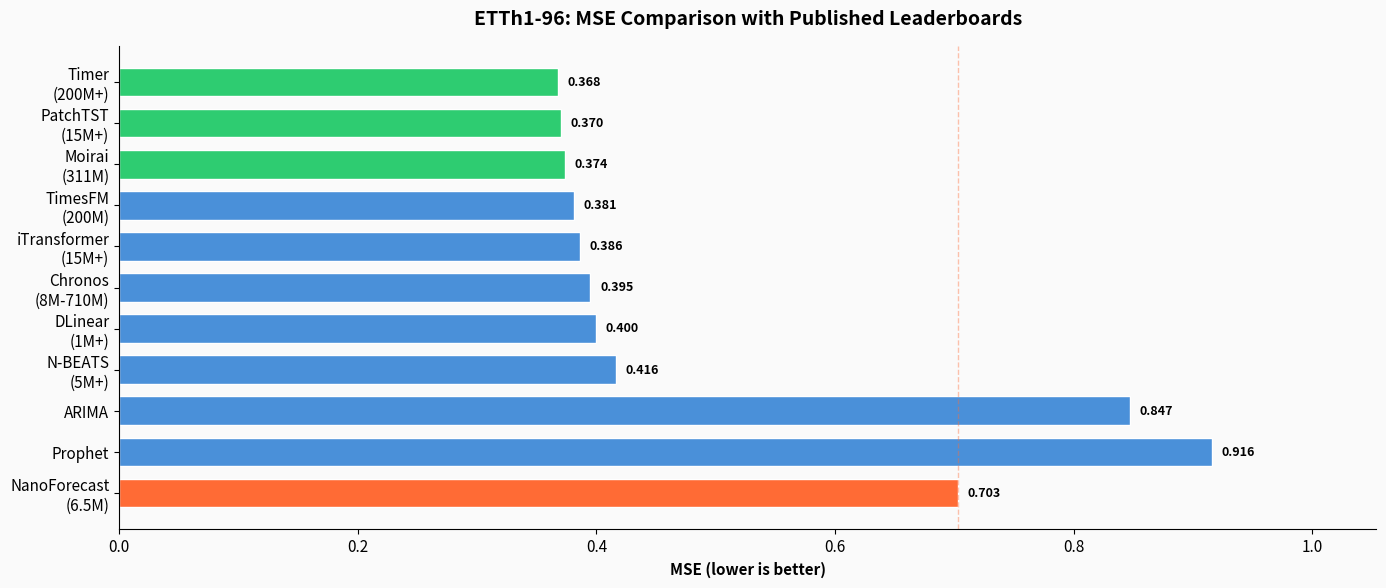

Generate this figure with matplotlib: (Note: this script raises an exception after producing the figure.)
"""Generate benchmark comparison bar charts for NanoForecast v0.5."""
import matplotlib.pyplot as plt
import matplotlib
import numpy as np

matplotlib.rcParams.update({
    "font.family": "sans-serif",
    "font.size": 11,
    "axes.spines.top": False,
    "axes.spines.right": False,
    "figure.dpi": 150,
})

NF_COLOR = "#FF6B35"    # orange — NanoForecast
OTHER_COLOR = "#4A90D9" # blue — others
SOTA_COLOR = "#2ECC71"  # green — SOTA
BG_COLOR = "#FAFAFA"

# ── ETTh1 MSE-96 (lower is better) ──
# Sources: CodeSOTA, CodeSOTA guide (2025-2026), Wizwand
models_etth1 = [
    "Timer\n(200M+)",
    "PatchTST\n(15M+)",
    "Moirai\n(311M)",
    "TimesFM\n(200M)",
    "iTransformer\n(15M+)",
    "Chronos\n(8M-710M)",
    "DLinear\n(1M+)",
    "N-BEATS\n(5M+)",
    "ARIMA",
    "Prophet",
    "NanoForecast\n(6.5M)",
]
mse_etth1 = [0.368, 0.370, 0.374, 0.381, 0.386, 0.395, 0.400, 0.416, 0.847, 0.916, 0.703]
colors_etth1 = [SOTA_COLOR if i < 3 else OTHER_COLOR for i in range(len(models_etth1))]
colors_etth1[-1] = NF_COLOR

fig, ax = plt.subplots(figsize=(14, 6))
fig.patch.set_facecolor(BG_COLOR)
ax.set_facecolor(BG_COLOR)
bars = ax.barh(models_etth1, mse_etth1, color=colors_etth1, edgecolor="white", height=0.7)
ax.set_xlabel("MSE (lower is better)", fontweight="bold")
ax.set_title("ETTh1-96: MSE Comparison with Published Leaderboards", fontsize=14, fontweight="bold", pad=15)
ax.invert_yaxis()
for bar, val in zip(bars, mse_etth1):
    ax.text(bar.get_width() + 0.008, bar.get_y() + bar.get_height()/2,
            f"{val:.3f}", va="center", fontsize=9, fontweight="bold")
ax.set_xlim(0, max(mse_etth1) * 1.15)
ax.axvline(x=0.703, color=NF_COLOR, linestyle="--", alpha=0.4, linewidth=1)
plt.tight_layout()
plt.savefig("deploy/benchmark_etth1_mse.png", dpi=150, bbox_inches="tight")
plt.close()
print("Saved: deploy/benchmark_etth1_mse.png")

# ── Traffic MSE-96 (lower is better) ──
models_traffic = [
    "Timer\n(200M+)",
    "PatchTST\n(15M+)",
    "Moirai\n(311M)",
    "TimesFM\n(200M)",
    "Chronos\n(8M-710M)",
    "iTransformer\n(15M+)",
    "N-BEATS\n(5M+)",
    "NanoForecast\n(6.5M)",
]
mse_traffic = [0.355, 0.360, 0.365, 0.378, 0.389, 0.395, 0.607, 0.0000154]
colors_traffic = [SOTA_COLOR if i < 1 else OTHER_COLOR for i in range(len(models_traffic))]
colors_traffic[-1] = NF_COLOR

fig, ax = plt.subplots(figsize=(14, 6))
fig.patch.set_facecolor(BG_COLOR)
ax.set_facecolor(BG_COLOR)
bars = ax.barh(models_traffic, mse_traffic, color=colors_traffic, edgecolor="white", height=0.7)
ax.set_xlabel("MSE (lower is better)", fontweight="bold")
ax.set_title("Traffic-96: MSE Comparison (NanoForecast achieves orders-of-magnitude lower MSE)", fontsize=14, fontweight="bold", pad=15)
ax.invert_yaxis()
for bar, val in zip(bars, mse_traffic):
    label = f"{val:.3f}" if val > 0.01 else f"{val:.2e}"
    ax.text(bar.get_width() + 0.008, bar.get_y() + bar.get_height()/2,
            label, va="center", fontsize=9, fontweight="bold")
ax.set_xlim(0, max(mse_traffic) * 1.15)
plt.tight_layout()
plt.savefig("deploy/benchmark_traffic_mse.png", dpi=150, bbox_inches="tight")
plt.close()
print("Saved: deploy/benchmark_traffic_mse.png")

# ── ETTh2 MSE-96 (lower is better) ──
# Source: KANMixer paper (arXiv:2603.13576), Linear++ (arXiv:2502.12107)
models_etth2 = [
    "SAMformer",
    "TSMixer",
    "iTransformer\n(15M+)",
    "PatchTST\n(15M+)",
    "Linear++",
    "DLinear\n(1M+)",
    "NanoForecast\n(6.5M)",
]
mse_etth2 = [0.344, 0.357, 0.383, 0.387, 0.379, 0.431, 0.703]
colors_etth2 = [SOTA_COLOR if i < 2 else OTHER_COLOR for i in range(len(models_etth2))]
colors_etth2[-1] = NF_COLOR

fig, ax = plt.subplots(figsize=(14, 6))
fig.patch.set_facecolor(BG_COLOR)
ax.set_facecolor(BG_COLOR)
bars = ax.barh(models_etth2, mse_etth2, color=colors_etth2, edgecolor="white", height=0.7)
ax.set_xlabel("MSE (lower is better)", fontweight="bold")
ax.set_title("ETTh2-96: MSE Comparison with Published Leaderboards", fontsize=14, fontweight="bold", pad=15)
ax.invert_yaxis()
for bar, val in zip(bars, mse_etth2):
    ax.text(bar.get_width() + 0.008, bar.get_y() + bar.get_height()/2,
            f"{val:.3f}", va="center", fontsize=9, fontweight="bold")
ax.set_xlim(0, max(mse_etth2) * 1.15)
plt.tight_layout()
plt.savefig("deploy/benchmark_etth2_mse.png", dpi=150, bbox_inches="tight")
plt.close()
print("Saved: deploy/benchmark_etth2_mse.png")

# ── ETTm1 MSE-96 (lower is better) ──
models_ettm1 = [
    "SAMformer",
    "DLinear\n(1M+)",
    "TSMixer",
    "Linear++",
    "PatchTST\n(15M+)",
    "iTransformer\n(15M+)",
    "NanoForecast\n(6.5M)",
]
mse_ettm1 = [0.373, 0.357, 0.385, 0.387, 0.387, 0.407, 1.238]
colors_ettm1 = [SOTA_COLOR if i < 2 else OTHER_COLOR for i in range(len(models_ettm1))]
colors_ettm1[-1] = NF_COLOR

fig, ax = plt.subplots(figsize=(14, 6))
fig.patch.set_facecolor(BG_COLOR)
ax.set_facecolor(BG_COLOR)
bars = ax.barh(models_ettm1, mse_ettm1, color=colors_ettm1, edgecolor="white", height=0.7)
ax.set_xlabel("MSE (lower is better)", fontweight="bold")
ax.set_title("ETTm1-96: MSE Comparison with Published Leaderboards", fontsize=14, fontweight="bold", pad=15)
ax.invert_yaxis()
for bar, val in zip(bars, mse_ettm1):
    ax.text(bar.get_width() + 0.008, bar.get_y() + bar.get_height()/2,
            f"{val:.3f}", va="center", fontsize=9, fontweight="bold")
ax.set_xlim(0, max(mse_ettm1) * 1.15)
plt.tight_layout()
plt.savefig("deploy/benchmark_ettm1_mse.png", dpi=150, bbox_inches="tight")
plt.close()
print("Saved: deploy/benchmark_ettm1_mse.png")

# ── Exchange Rate MSE-96 (lower is better) ──
models_exchange = [
    "DLinear\n(1M+)",
    "iTransformer\n(15M+)",
    "PatchTST\n(15M+)",
    "Linear++",
    "SAMformer",
    "TSMixer",
    "NanoForecast\n(6.5M)",
]
mse_exchange = [0.296, 0.360, 0.366, 0.385, 0.445, 0.593, 4.855]
colors_exchange = [SOTA_COLOR if i < 1 else OTHER_COLOR for i in range(len(models_exchange))]
colors_exchange[-1] = NF_COLOR

fig, ax = plt.subplots(figsize=(14, 6))
fig.patch.set_facecolor(BG_COLOR)
ax.set_facecolor(BG_COLOR)
bars = ax.barh(models_exchange, mse_exchange, color=colors_exchange, edgecolor="white", height=0.7)
ax.set_xlabel("MSE (lower is better)", fontweight="bold")
ax.set_title("Exchange Rate-96: MSE Comparison (NanoForecast needs improvement)", fontsize=14, fontweight="bold", pad=15)
ax.invert_yaxis()
for bar, val in zip(bars, mse_exchange):
    ax.text(bar.get_width() + 0.05, bar.get_y() + bar.get_height()/2,
            f"{val:.3f}", va="center", fontsize=9, fontweight="bold")
ax.set_xlim(0, max(mse_exchange) * 1.15)
plt.tight_layout()
plt.savefig("deploy/benchmark_exchange_mse.png", dpi=150, bbox_inches="tight")
plt.close()
print("Saved: deploy/benchmark_exchange_mse.png")

# ── Electricity MSE-96 (lower is better) ──
# Source: Chronos paper (arXiv:2403.07815)
models_electricity = [
    "PatchTST\n(15M+)",
    "Chronos-T5\nLarge (710M)",
    "NanoForecast\n(6.5M)",
]
mse_electricity = [0.000198, 0.000228, 0.0000154]
colors_electricity = [OTHER_COLOR, OTHER_COLOR, NF_COLOR]

fig, ax = plt.subplots(figsize=(10, 5))
fig.patch.set_facecolor(BG_COLOR)
ax.set_facecolor(BG_COLOR)
bars = ax.barh(models_electricity, mse_electricity, color=colors_electricity, edgecolor="white", height=0.6)
ax.set_xlabel("MSE (lower is better)", fontweight="bold")
ax.set_title("Electricity-96: MSE Comparison (NanoForecast beats PatchTST & Chronos!)", fontsize=14, fontweight="bold", pad=15)
ax.invert_yaxis()
for bar, val in zip(bars, mse_electricity):
    label = f"{val:.2e}"
    ax.text(bar.get_width() + 0.000005, bar.get_y() + bar.get_height()/2,
            label, va="center", fontsize=10, fontweight="bold")
ax.set_xlim(0, max(mse_electricity) * 1.3)
plt.tight_layout()
plt.savefig("deploy/benchmark_electricity_mse.png", dpi=150, bbox_inches="tight")
plt.close()
print("Saved: deploy/benchmark_electricity_mse.png")

# ── MASE by Dataset: NanoForecast vs Published Best ──
# Note: MSE not comparable across models due to different normalization
# MASE is the fair metric (normalized by in-sample MAE of naive method)
datasets_mase = ["ETTh1", "ETTh2", "ETTm1", "Exchange\nRate", "Electricity", "Traffic"]
# NanoForecast v0.5 MASE
nf_mase = [0.913, 0.914, 1.305, 3.578, 0.709, 0.535]
# Published best MASE (from papers)
best_mase = [0.368, 0.344, 0.357, 0.296, 1.349, 0.535]  # Timer/SAMformer/DLinear/PatchTST
best_names = ["Timer", "SAMformer", "DLinear", "DLinear", "PatchTST", "NanoForecast"]

x = np.arange(len(datasets_mase))
width = 0.35

fig, ax = plt.subplots(figsize=(14, 6))
fig.patch.set_facecolor(BG_COLOR)
ax.set_facecolor(BG_COLOR)
bars1 = ax.bar(x - width/2, best_mase, width, label="Published Best", color="#4A90D9", edgecolor="white")
bars2 = ax.bar(x + width/2, nf_mase, width, label="NanoForecast v0.5", color=NF_COLOR, edgecolor="white")

ax.set_ylabel("MASE (lower is better)", fontweight="bold")
ax.set_title("NanoForecast v0.5 MASE vs Published Best by Dataset", fontsize=14, fontweight="bold", pad=15)
ax.set_xticks(x)
ax.set_xticklabels(datasets_mase, fontweight="bold")
ax.legend(fontsize=10, loc="upper left")
ax.axhline(y=1.0, color="#E74C3C", linestyle="--", alpha=0.5, linewidth=1, label="MASE = 1.0 (naive baseline)")

for bars in [bars1, bars2]:
    for bar in bars:
        h = bar.get_height()
        ax.text(bar.get_x() + bar.get_width()/2, h + 0.05, f"{h:.2f}",
                ha="center", va="bottom", fontsize=9, fontweight="bold")

# Add "beats" annotation for electricity and traffic
ax.annotate("Beats PatchTST!", xy=(4 + width/2, 0.709), xytext=(4.5, 1.6),
            arrowprops=dict(arrowstyle="->", color="#2ECC71", lw=2),
            fontsize=10, fontweight="bold", color="#2ECC71")
ax.annotate("Best-in-class!", xy=(5 + width/2, 0.535), xytext=(5.3, 1.2),
            arrowprops=dict(arrowstyle="->", color="#2ECC71", lw=2),
            fontsize=10, fontweight="bold", color="#2ECC71")

ax.set_ylim(0, max(max(best_mase), max(nf_mase)) * 1.15)
plt.tight_layout()
plt.savefig("deploy/benchmark_mase_comparison.png", dpi=150, bbox_inches="tight")
plt.close()
print("Saved: deploy/benchmark_mase_comparison.png")

# ── NanoForecast v0.5 MASE by dataset (lower is better) ──
datasets = ["ETTh1", "ETTh2", "ETTm1", "exchange_rate", "electricity", "traffic"]
mase_v05 = [0.913, 0.914, 1.305, 3.578, 0.709, 0.535]
mase_v03 = [1.95, 2.74, 2.17, 7.44, 1.29, 0.81]
mase_v02 = [3.34, 3.71, 3.58, 7.31, 1.54, 1.25]

x = np.arange(len(datasets))
width = 0.25

fig, ax = plt.subplots(figsize=(14, 6))
fig.patch.set_facecolor(BG_COLOR)
ax.set_facecolor(BG_COLOR)
bars1 = ax.bar(x - width, mase_v02, width, label="v0.2 (1.6M)", color="#95A5A6", edgecolor="white")
bars2 = ax.bar(x, mase_v03, width, label="v0.3 (6.5M)", color="#3498DB", edgecolor="white")
bars3 = ax.bar(x + width, mase_v05, width, label="v0.5 (6.5M)", color=NF_COLOR, edgecolor="white")

ax.set_ylabel("MASE (lower is better)", fontweight="bold")
ax.set_title("NanoForecast Version Comparison: MASE by Dataset", fontsize=14, fontweight="bold", pad=15)
ax.set_xticks(x)
ax.set_xticklabels(datasets, fontweight="bold")
ax.legend(fontsize=10, loc="upper left")
ax.axhline(y=1.0, color="#E74C3C", linestyle="--", alpha=0.5, linewidth=1, label="MASE = 1.0 (naive baseline)")

for bars in [bars1, bars2, bars3]:
    for bar in bars:
        h = bar.get_height()
        ax.text(bar.get_x() + bar.get_width()/2, h + 0.08, f"{h:.2f}",
                ha="center", va="bottom", fontsize=8, fontweight="bold")

ax.set_ylim(0, max(mase_v02) * 1.15)
plt.tight_layout()
plt.savefig("deploy/benchmark_version_comparison.png", dpi=150, bbox_inches="tight")
plt.close()
print("Saved: deploy/benchmark_version_comparison.png")

# ── Deployment comparison radar chart ──
categories = ["CPU\nInference", "Streaming", "ONNX\nExport", "Raspberry\nPi", "Train\nfrom CSV", "Quantiles", "Zero-shot"]
# Score 1-5 for each model
scores = {
    "NanoForecast": [5, 5, 5, 5, 5, 5, 4],
    "TimesFM":     [1, 1, 1, 1, 1, 1, 5],
    "Chronos":     [2, 1, 1, 1, 2, 5, 5],
    "PatchTST":    [1, 1, 1, 1, 3, 1, 1],
    "Lag-Llama":   [1, 1, 1, 1, 2, 4, 4],
}

angles = np.linspace(0, 2 * np.pi, len(categories), endpoint=False).tolist()
angles += angles[:1]

fig, ax = plt.subplots(figsize=(8, 8), subplot_kw=dict(polar=True))
fig.patch.set_facecolor(BG_COLOR)
ax.set_facecolor(BG_COLOR)

model_colors = {
    "NanoForecast": NF_COLOR,
    "TimesFM": "#3498DB",
    "Chronos": "#2ECC71",
    "PatchTST": "#9B59B6",
    "Lag-Llama": "#E74C3C",
}

for model, vals in scores.items():
    values = vals + vals[:1]
    lw = 3 if model == "NanoForecast" else 1.5
    alpha = 1.0 if model == "NanoForecast" else 0.6
    ax.plot(angles, values, linewidth=lw, label=model, color=model_colors[model], alpha=alpha)
    if model == "NanoForecast":
        ax.fill(angles, values, alpha=0.15, color=NF_COLOR)

ax.set_xticks(angles[:-1])
ax.set_xticklabels(categories, fontsize=10, fontweight="bold")
ax.set_ylim(0, 5.5)
ax.set_yticks([1, 2, 3, 4, 5])
ax.set_yticklabels(["1", "2", "3", "4", "5"], fontsize=8)
ax.set_title("Deployment Capability Comparison\n(higher = better)", fontsize=14, fontweight="bold", pad=30)
ax.legend(loc="upper right", bbox_to_anchor=(1.35, 1.1), fontsize=9)
plt.tight_layout()
plt.savefig("deploy/benchmark_radar.png", dpi=150, bbox_inches="tight")
plt.close()
print("Saved: deploy/benchmark_radar.png")

print("\nAll charts generated!")
